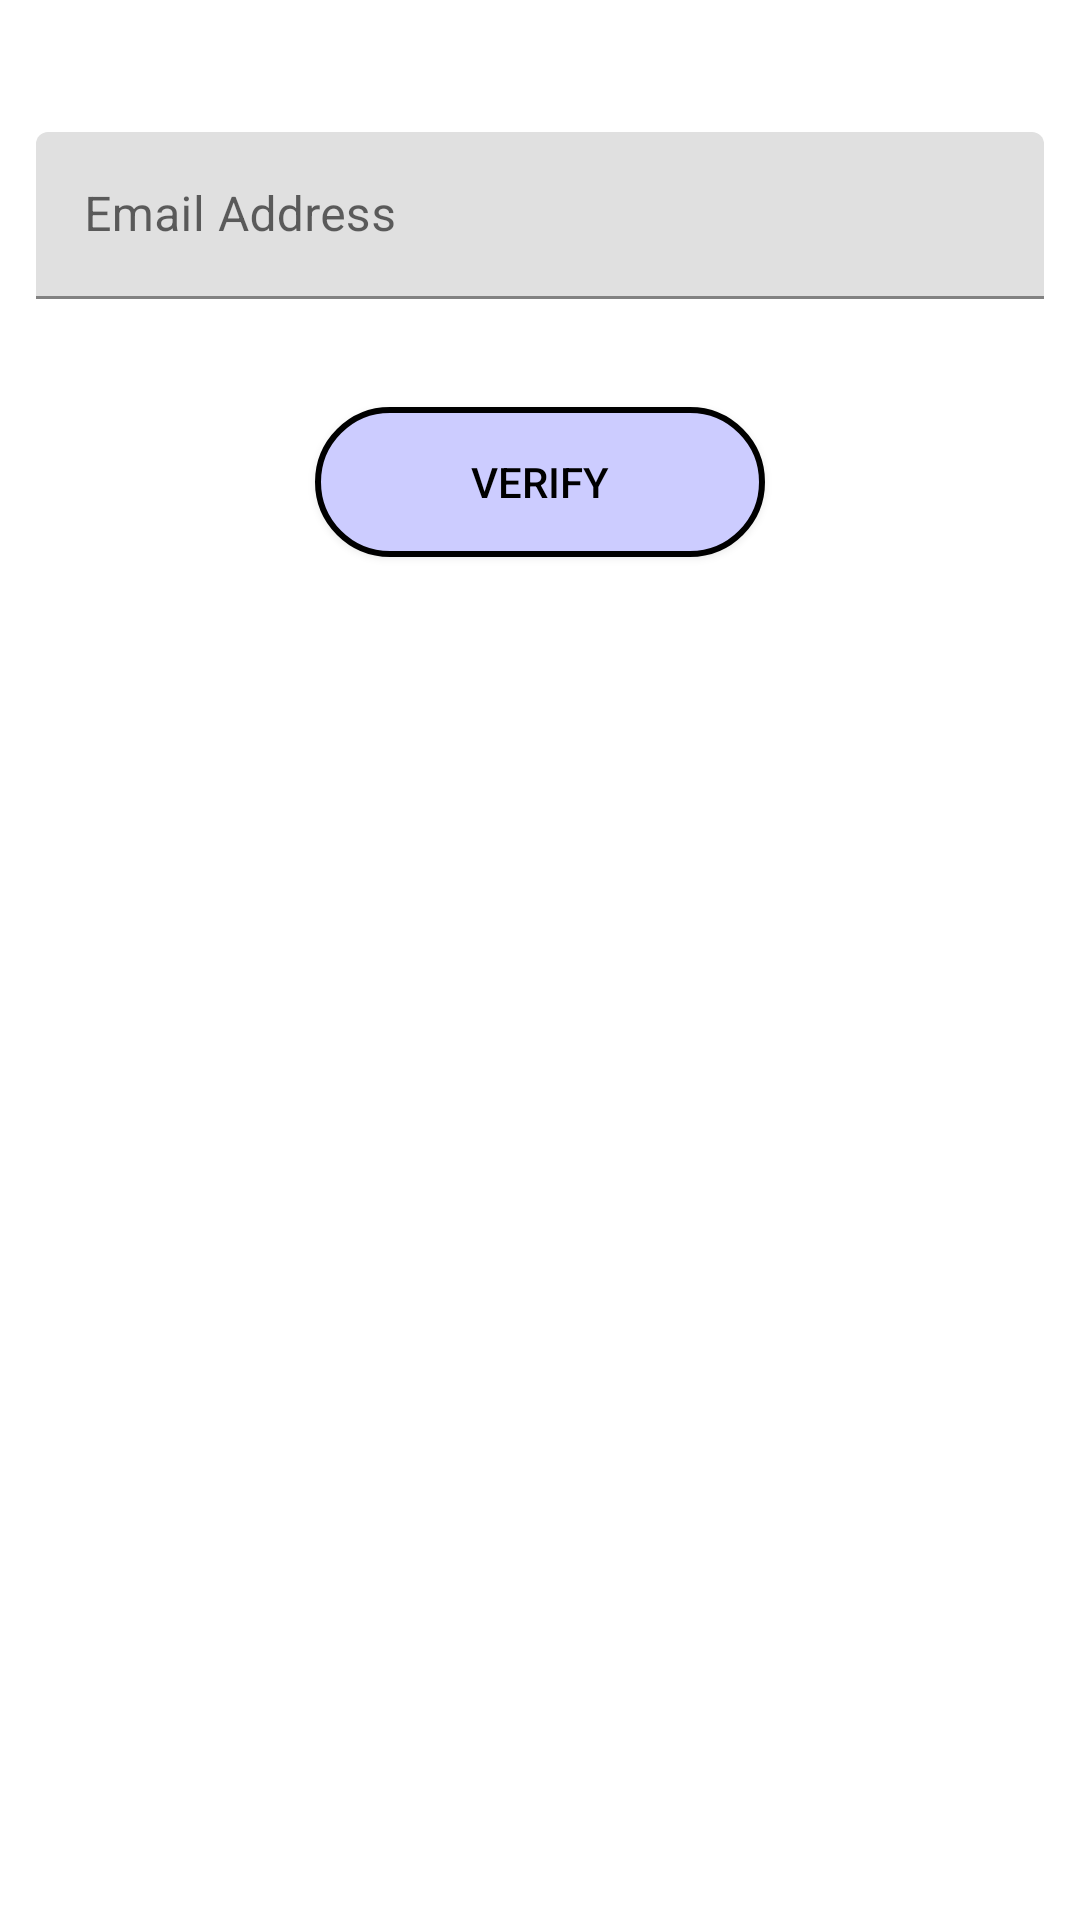

Produce the Android XML layout that renders to this screen, including the resource entries it uses.
<!-- AndroidManifest.xml: application theme Theme.HowlinkPart3 -->
<!-- res/layout/activity_email_change.xml -->
<?xml version="1.0" encoding="utf-8"?>
<LinearLayout xmlns:android="http://schemas.android.com/apk/res/android"
    xmlns:app="http://schemas.android.com/apk/res-auto"
    xmlns:tools="http://schemas.android.com/tools"
    android:layout_width="match_parent"
    android:layout_height="match_parent"
    tools:context=".ui.profile.EmailChange"
    android:orientation="vertical">

    <RelativeLayout
        android:layout_width="match_parent"
        android:layout_height="wrap_content">
        <androidx.appcompat.widget.AppCompatImageButton
            android:id="@+id/edit_discard"
            android:layout_width="wrap_content"
            android:layout_height="wrap_content"
            android:src="@drawable/ic_baseline_clear_24"
            android:backgroundTint="#fff"
            />

        <androidx.appcompat.widget.AppCompatImageButton
            android:id="@+id/edit_save"
            android:layout_width="wrap_content"
            android:layout_height="wrap_content"
            android:src="@drawable/ic_baseline_check_24"
            android:backgroundTint="#fff"
            android:layout_alignParentEnd="true"
            app:layout_constraintTop_toTopOf="parent"
            app:layout_constraintRight_toRightOf="parent"
            android:layout_alignParentRight="true" />
    </RelativeLayout>

    <com.google.android.material.textfield.TextInputLayout
        android:id="@+id/email"
        android:layout_marginTop="24dp"
        android:layout_width="match_parent"
        android:layout_height="wrap_content"
        android:layout_marginLeft="12dp"
        android:layout_marginRight="12dp"
        android:hint="Email Address">
        <com.google.android.material.textfield.TextInputEditText
            android:layout_width="match_parent"
            android:layout_height="wrap_content"
            />
    </com.google.android.material.textfield.TextInputLayout>

    <androidx.appcompat.widget.AppCompatButton
        android:id="@+id/verify_button"
        android:layout_width="wrap_content"
        android:layout_height="wrap_content"
        android:background="@drawable/custom_button"
        android:text="VERIFY"
        android:textAllCaps="false"
        android:layout_gravity="center"
        android:textColor="@color/black"
        android:layout_marginBottom="48dp"
        android:layout_marginTop="36dp"/>
</LinearLayout>
<!-- resources referenced by this layout -->
<resources>
  <!-- drawable custom_button (drawable) -->
  <?xml version="1.0" encoding="utf-8"?>
  <shape xmlns:android="http://schemas.android.com/apk/res/android"
      android:shape = "rectangle"
      >
      <corners
          android:bottomLeftRadius="30dp"
          android:bottomRightRadius="30dp"
          android:radius="60dp"
          android:topLeftRadius="30dp"
          android:topRightRadius="30dp" />
      <solid android:color="#ccccff"/>
      <stroke android:width="2dp" android:color="#000" />
      <padding
          android:bottom="0dp"
          android:left="0dp"
          android:right="0dp"
          android:top="0dp" />
      <size
          android:height="50dp"
          android:width="150dp"/>
  </shape>
  <style name="Theme.HowlinkPart3" parent="Theme.MaterialComponents.DayNight.NoActionBar">
          
          <item name="colorPrimary">@color/purple_500</item>
          <item name="colorPrimaryVariant">@color/purple_700</item>
          <item name="colorOnPrimary">@color/white</item>
          
          <item name="colorSecondary">@color/teal_200</item>
          <item name="colorSecondaryVariant">@color/teal_700</item>
          <item name="colorOnSecondary">@color/black</item>
          
          <item name="android:statusBarColor" tools:targetApi="l">?attr/colorPrimaryVariant</item>
          
      </style>
  <!-- not gathered from this repository: default colours our renderer supplied (Android Studio template values) -->
  <color name="purple_500">#FF6200EE</color>
  <color name="purple_700">#FF3700B3</color>
  <color name="teal_200">#FF03DAC5</color>
  <color name="teal_700">#FF018786</color>
  <color name="black">#FF000000</color>
  <color name="white">#FFFFFFFF</color>
</resources>
